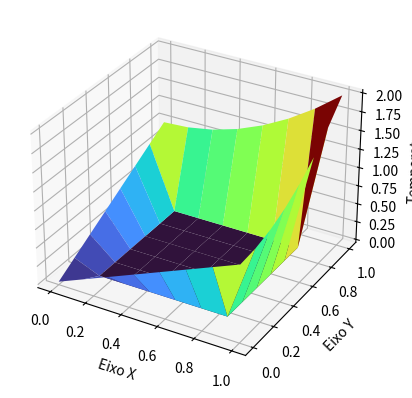
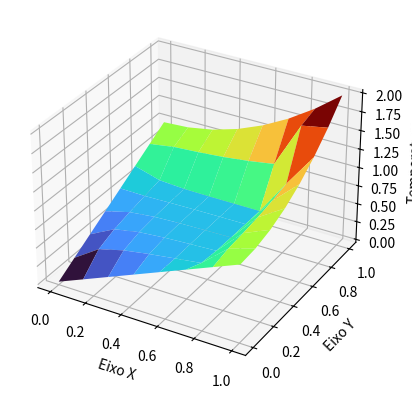
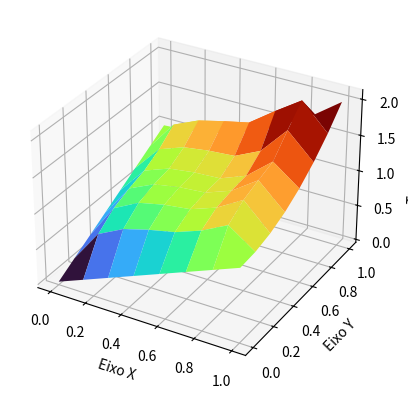
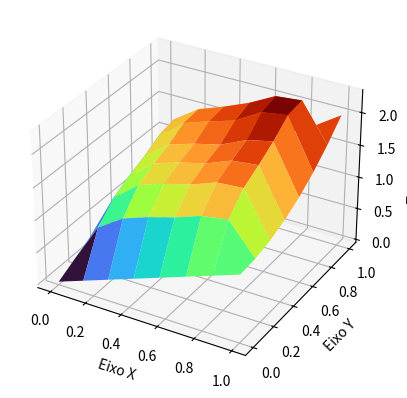
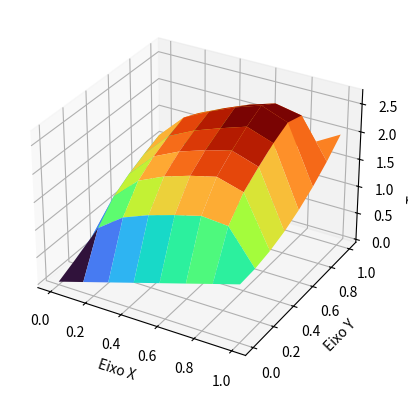
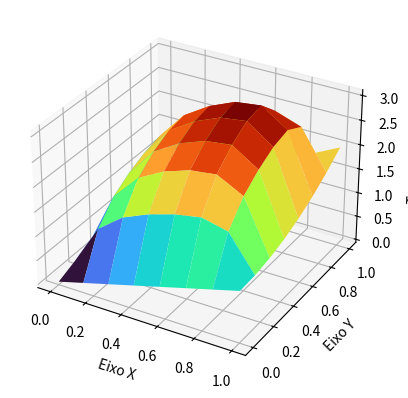
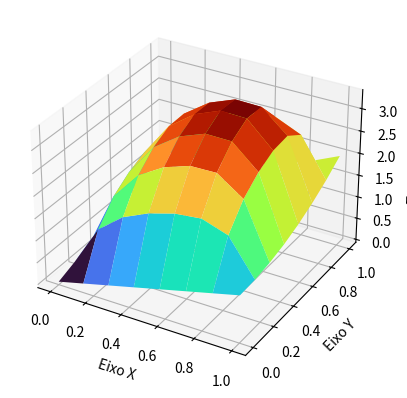
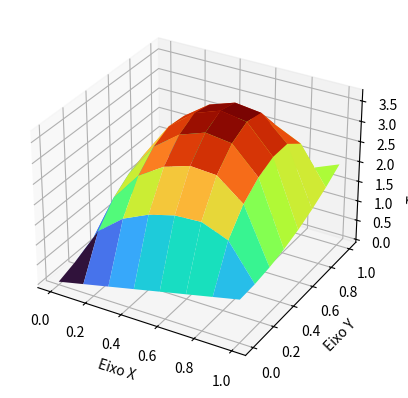
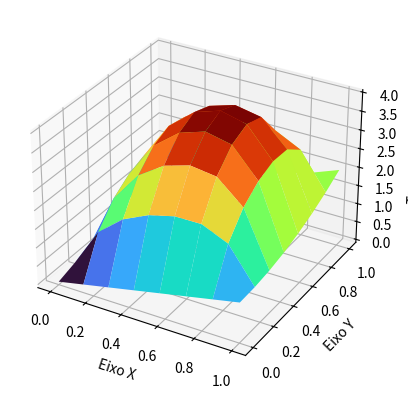
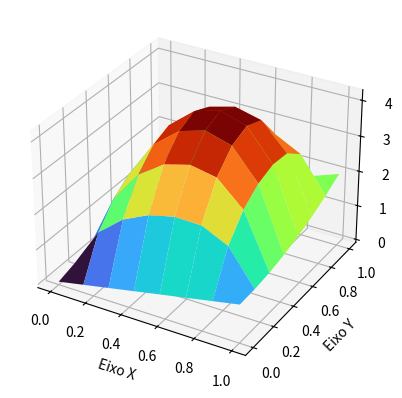
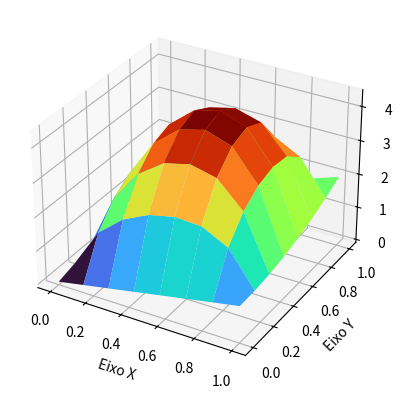

Write Python code to recreate these figures, in order.
# Autor: Lucas Mendes Miranda
# Data: 20/05/2022

import numpy as np
import matplotlib.pyplot as plt
import matplotlib.tri as mtri
import matplotlib.cm as cm

# parametros da simulacao
Q = 0.3
rho = 1.0
cv = 1.0
k = 1.0
alpha = k/(rho*cv)
dt = 0.005

# parametros da malha
Lx = 1.0
Ly = 1.0
nx = 8
ny = 8
npoints = nx*ny
ne = (nx-1)*(ny-1)
dx = Lx/(nx-1)
dy = Ly/(ny-1)

# Formando os pontos da malha em X e Y
Xv = np.linspace(0, Lx, nx )
Yv = np.linspace(0, Ly, ny )

# Criando o Grid
x, y =np.meshgrid(Xv, Yv)

#Colocando no formato desejado (Transformando a matriz para um vetor)
X = np.reshape(x, npoints)
Y = np.reshape(y, npoints)

# Criando os vetores de CC
cc1, cc2, cc3, cc4, miolo  = [], [], [], [], []

# Preenchendo os vetores 1 e 3
for i in range(0, nx):
    cc1 = cc1 + [i]
    cc3 = cc3 + [(npoints - i - 1)]

# Preenchendo os vetores 2 e 4
for i in range(0, ny-2):
    cc2 = cc2 + [((i + 2) * nx) -1]
    cc4 = cc4 + [(i + 1) * nx]

cc = cc1 + cc2 + cc3 + cc4

for i in range(0, npoints-1):
    if not i in cc:
        miolo = miolo + [i]

#Vetor de condições de contorno
Tcc = np.zeros( (npoints), dtype = 'float')

# Preenchendo o vetor de CCs
#CC1
for i in cc1:
    Tcc[i] = X[i]

# CC2
for i in cc2:
    Tcc[i] = Y[i]*Y[i] + 1.0

# CC3
for i in cc3:
    Tcc[i] = X[i]*X[i] + 1.0

# CC4
for i in cc4:
    Tcc[i] = Y[i]

# Vetor de condicao inicial
T = np.zeros( (npoints),dtype='float' )

# Aplicando as c.c.s na condicao inicial
for i in cc:
    T[i] = Tcc[i]

# Vetor fonte de calor
Qvec = Q*np.ones( (npoints),dtype='float' )
Z = T.reshape(ny,nx)

# plot 3D da condicao incial + condicao de contorno
fig = plt.figure()
ax = fig.add_subplot(111, projection='3d')
ax.plot_surface(x, y, Z, cmap=cm.turbo)
ax.set_xlabel('Eixo X')
ax.set_ylabel('Eixo Y')
ax.set_zlabel('Temperatura')

plt.show()

for n in range(0,10):
    for i in miolo:
        T[i] = T[i] + \
            dt*alpha*(T[i+1]-2*T[i]+T[i-1])/(dx*dx) + \
            dt*alpha*(T[i+nx]-2*T[i]+T[i-nx])/(dy*dy) + \
        Qvec[i]/(rho*cv) 

    Z = T.reshape(ny,nx)

    # Plot 3D 
    fig = plt.figure()
    ax = fig.add_subplot(111, projection='3d')
    ax.plot_surface(x, y, Z, cmap=cm.turbo)
    ax.set_xlabel('Eixo X')
    ax.set_ylabel('Eixo Y')
    ax.set_zlabel('Temperatura')

    plt.show()